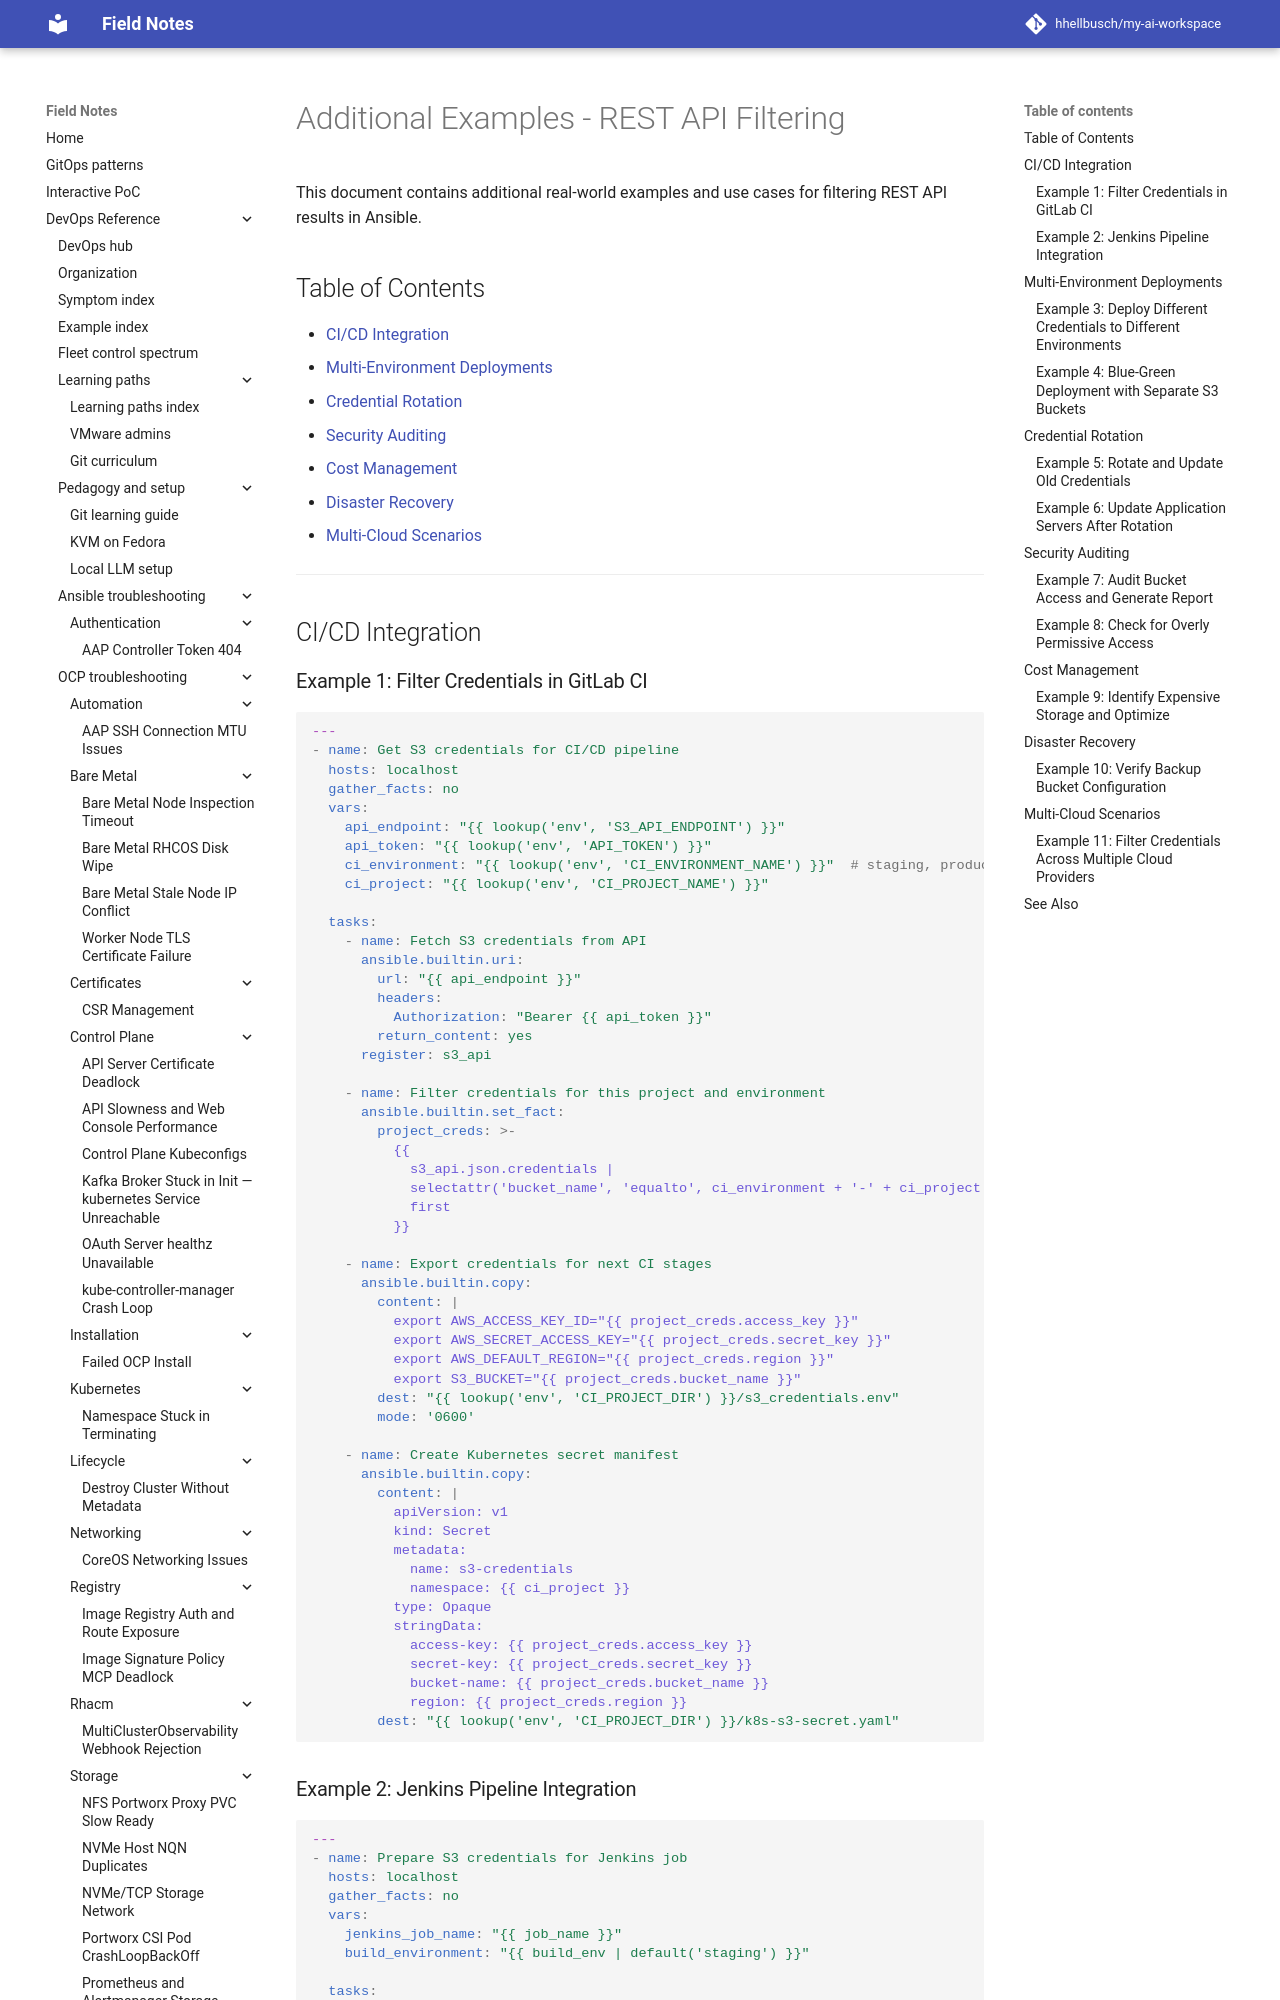

repository: hhellbusch/my-ai-workspace · page: devops/ansible/examples/012_filter_rest_api_results/EXAMPLES/index.html · generator: mkdocs

# Additional Examples - REST API Filtering

This document contains additional real-world examples and use cases for filtering REST API results in Ansible.

## Table of Contents

- [CI/CD Integration](#cicd-integration)
- [Multi-Environment Deployments](#multi-environment-deployments)
- [Credential Rotation](#credential-rotation)
- [Security Auditing](#security-auditing)
- [Cost Management](#cost-management)
- [Disaster Recovery](#disaster-recovery)
- [Multi-Cloud Scenarios](#multi-cloud-scenarios)

---

## CI/CD Integration

### Example 1: Filter Credentials in GitLab CI

```yaml
---
- name: Get S3 credentials for CI/CD pipeline
  hosts: localhost
  gather_facts: no
  vars:
    api_endpoint: "{{ lookup('env', 'S3_API_ENDPOINT') }}"
    api_token: "{{ lookup('env', 'API_TOKEN') }}"
    ci_environment: "{{ lookup('env', 'CI_ENVIRONMENT_NAME') }}"  # staging, production
    ci_project: "{{ lookup('env', 'CI_PROJECT_NAME') }}"

  tasks:
    - name: Fetch S3 credentials from API
      ansible.builtin.uri:
        url: "{{ api_endpoint }}"
        headers:
          Authorization: "Bearer {{ api_token }}"
        return_content: yes
      register: s3_api

    - name: Filter credentials for this project and environment
      ansible.builtin.set_fact:
        project_creds: >-
          {{
            s3_api.json.credentials |
            selectattr('bucket_name', 'equalto', ci_environment + '-' + ci_project + '-data') |
            first
          }}

    - name: Export credentials for next CI stages
      ansible.builtin.copy:
        content: |
          export AWS_ACCESS_KEY_ID="{{ project_creds.access_key }}"
          export AWS_SECRET_ACCESS_KEY="{{ project_creds.secret_key }}"
          export AWS_DEFAULT_REGION="{{ project_creds.region }}"
          export S3_BUCKET="{{ project_creds.bucket_name }}"
        dest: "{{ lookup('env', 'CI_PROJECT_DIR') }}/s3_credentials.env"
        mode: '0600'

    - name: Create Kubernetes secret manifest
      ansible.builtin.copy:
        content: |
          apiVersion: v1
          kind: Secret
          metadata:
            name: s3-credentials
            namespace: {{ ci_project }}
          type: Opaque
          stringData:
            access-key: {{ project_creds.access_key }}
            secret-key: {{ project_creds.secret_key }}
            bucket-name: {{ project_creds.bucket_name }}
            region: {{ project_creds.region }}
        dest: "{{ lookup('env', 'CI_PROJECT_DIR') }}/k8s-s3-secret.yaml"
```
